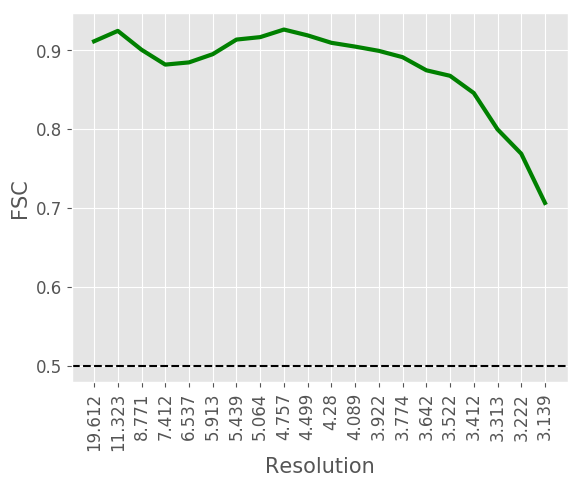

Source data for this figure (header and first rows):
#resolution, fsc
19.61, 0.9107
11.32, 0.9239
8.771, 0.9
7.412, 0.8812
6.537, 0.884
5.913, 0.8944
5.439, 0.9129
5.064, 0.916
4.757, 0.9256
4.499, 0.9182
4.28, 0.9088
4.089, 0.904
3.922, 0.8986
3.774, 0.8906
3.642, 0.874
3.522, 0.867
3.412, 0.8452
3.313, 0.7992
3.222, 0.7683
3.139, 0.706
